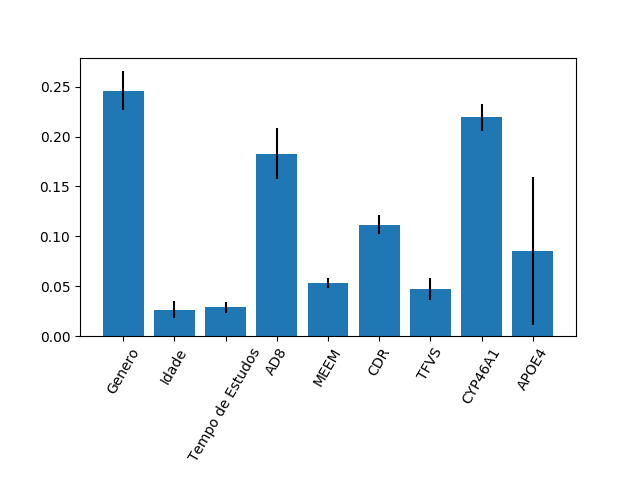

Values plotted in this chart, from the file beside it:
0.2461004916233526, 0.02637353958591546, 0.028602064719051794, 0.18269112789049094, 0.05314467213081565, 0.11142956400968783, 0.04708450923701408, 0.219326831374725, 0.08524719942894661
0.01972, 0.008632, 0.005268, 0.02542, 0.005479, 0.009648, 0.0108, 0.01361, 0.07395
